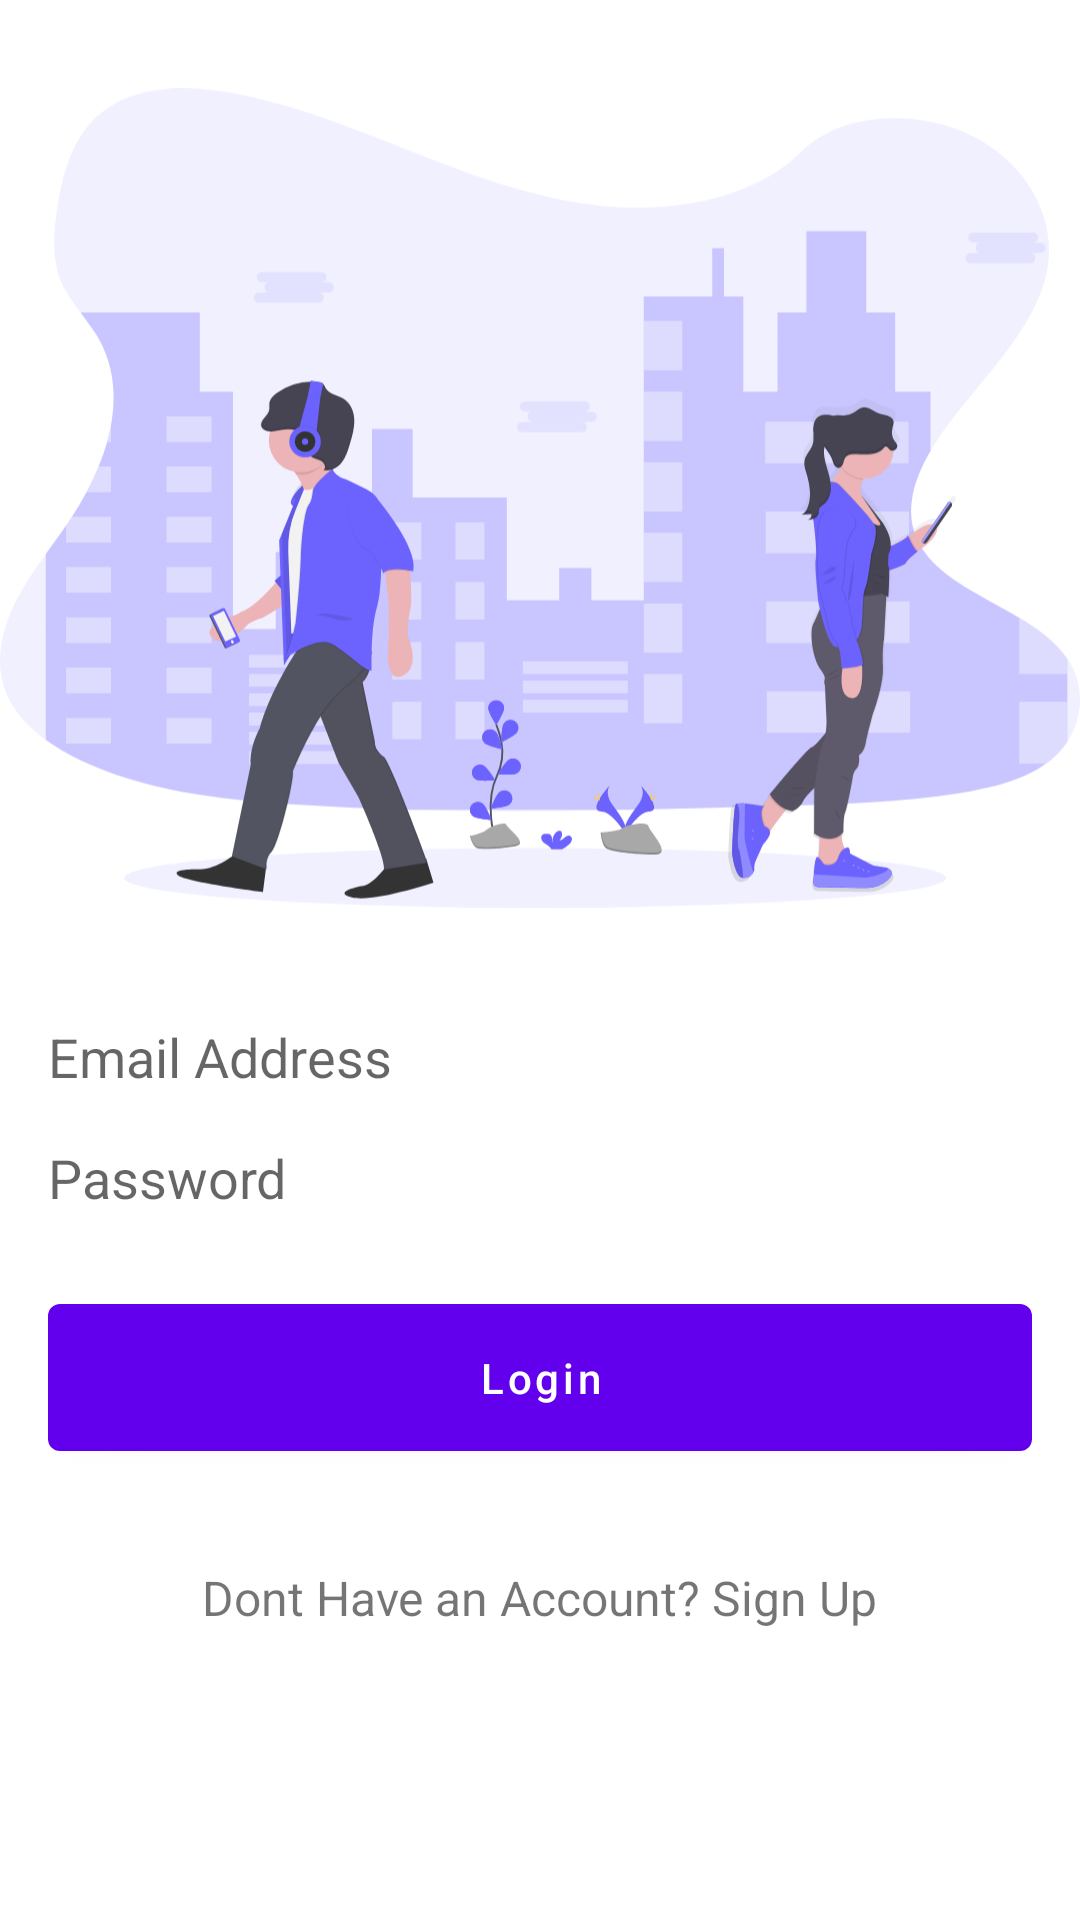

Layout XML and referenced resources for this Android screen:
<!-- AndroidManifest.xml: application theme Theme.KUIApp -->
<!-- res/layout/activity_login.xml -->
<?xml version="1.0" encoding="utf-8"?>
<androidx.constraintlayout.widget.ConstraintLayout xmlns:android="http://schemas.android.com/apk/res/android"
    xmlns:app="http://schemas.android.com/apk/res-auto"
    xmlns:tools="http://schemas.android.com/tools"
    android:layout_width="match_parent"
    android:layout_height="match_parent"
    tools:context=".LoginActivity">

    <ImageView
        android:id="@+id/imageView4"
        android:layout_width="0dp"
        android:layout_height="300dp"
        android:layout_marginTop="16dp"
        app:layout_constraintEnd_toEndOf="parent"
        app:layout_constraintStart_toStartOf="parent"
        app:layout_constraintTop_toTopOf="parent"
        app:srcCompat="@drawable/ic_undraw_missed_chance" />

    <EditText
        android:id="@+id/edtLoginEmail"
        android:layout_width="0dp"
        android:layout_height="wrap_content"
        android:layout_marginStart="16dp"
        android:layout_marginTop="24dp"
        android:layout_marginEnd="16dp"
        android:inputType="textEmailAddress"
        android:background="@drawable/curved_background"
        android:hint="Email Address"
        app:layout_constraintEnd_toEndOf="parent"
        app:layout_constraintStart_toStartOf="parent"
        app:layout_constraintTop_toBottomOf="@+id/imageView4" />

    <EditText
        android:id="@+id/edtLoginPassword"
        android:layout_width="0dp"
        android:layout_height="wrap_content"
        android:layout_marginTop="16dp"
        android:inputType="textPassword"
        android:hint="Password"
        android:background="@drawable/curved_background"
        app:layout_constraintEnd_toEndOf="@+id/edtLoginEmail"
        app:layout_constraintStart_toStartOf="@+id/edtLoginEmail"
        app:layout_constraintTop_toBottomOf="@+id/edtLoginEmail" />

    <com.google.android.material.button.MaterialButton
        android:id="@+id/buttonLogin"
        android:layout_width="0dp"
        android:layout_height="wrap_content"
        android:layout_marginTop="24dp"
        android:text="Login"
        android:textAllCaps="false"
        android:padding="15dp"
        app:layout_constraintEnd_toEndOf="@+id/edtLoginPassword"
        app:layout_constraintStart_toStartOf="@+id/edtLoginPassword"
        app:layout_constraintTop_toBottomOf="@+id/edtLoginPassword" />

    <TextView
        android:id="@+id/textViewDontHaveAccount"
        android:layout_width="wrap_content"
        android:layout_height="wrap_content"
        android:layout_marginTop="32dp"
        android:text="Dont Have an Account? Sign Up"
        android:textSize="16sp"
        app:layout_constraintEnd_toEndOf="@+id/buttonLogin"
        app:layout_constraintStart_toStartOf="@+id/buttonLogin"
        app:layout_constraintTop_toBottomOf="@+id/buttonLogin" />

    <ProgressBar
        android:id="@+id/loginProgressBar"
        style="?android:attr/progressBarStyle"
        android:layout_width="wrap_content"
        android:layout_height="wrap_content"
        android:visibility="gone"
        app:layout_constraintBottom_toBottomOf="parent"
        app:layout_constraintEnd_toEndOf="parent"
        app:layout_constraintStart_toStartOf="parent"
        app:layout_constraintTop_toTopOf="parent"
        app:layout_constraintVertical_bias="0.53" />
</androidx.constraintlayout.widget.ConstraintLayout>
<!-- resources referenced by this layout -->
<resources>
  <!-- drawable ic_undraw_missed_chance: vector/xml drawable (drawable, 58043 chars, omitted) -->
  <style name="Theme.KUIApp" parent="Theme.MaterialComponents.DayNight.DarkActionBar">
          
          <item name="colorPrimary">@color/purple_500</item>
          <item name="colorPrimaryVariant">@color/purple_700</item>
          <item name="colorOnPrimary">@color/white</item>
          
          <item name="colorSecondary">@color/teal_200</item>
          <item name="colorSecondaryVariant">@color/teal_700</item>
          <item name="colorOnSecondary">@color/black</item>
          
          <item name="android:statusBarColor" tools:targetApi="l">?attr/colorPrimaryVariant</item>
          
      </style>
  <color name="purple_500">#FF6200EE</color>
  <color name="purple_700">#FF3700B3</color>
  <color name="white">#FFFFFFFF</color>
  <color name="teal_200">#FF03DAC5</color>
  <color name="teal_700">#FF018786</color>
  <color name="black">#FF000000</color>
</resources>
